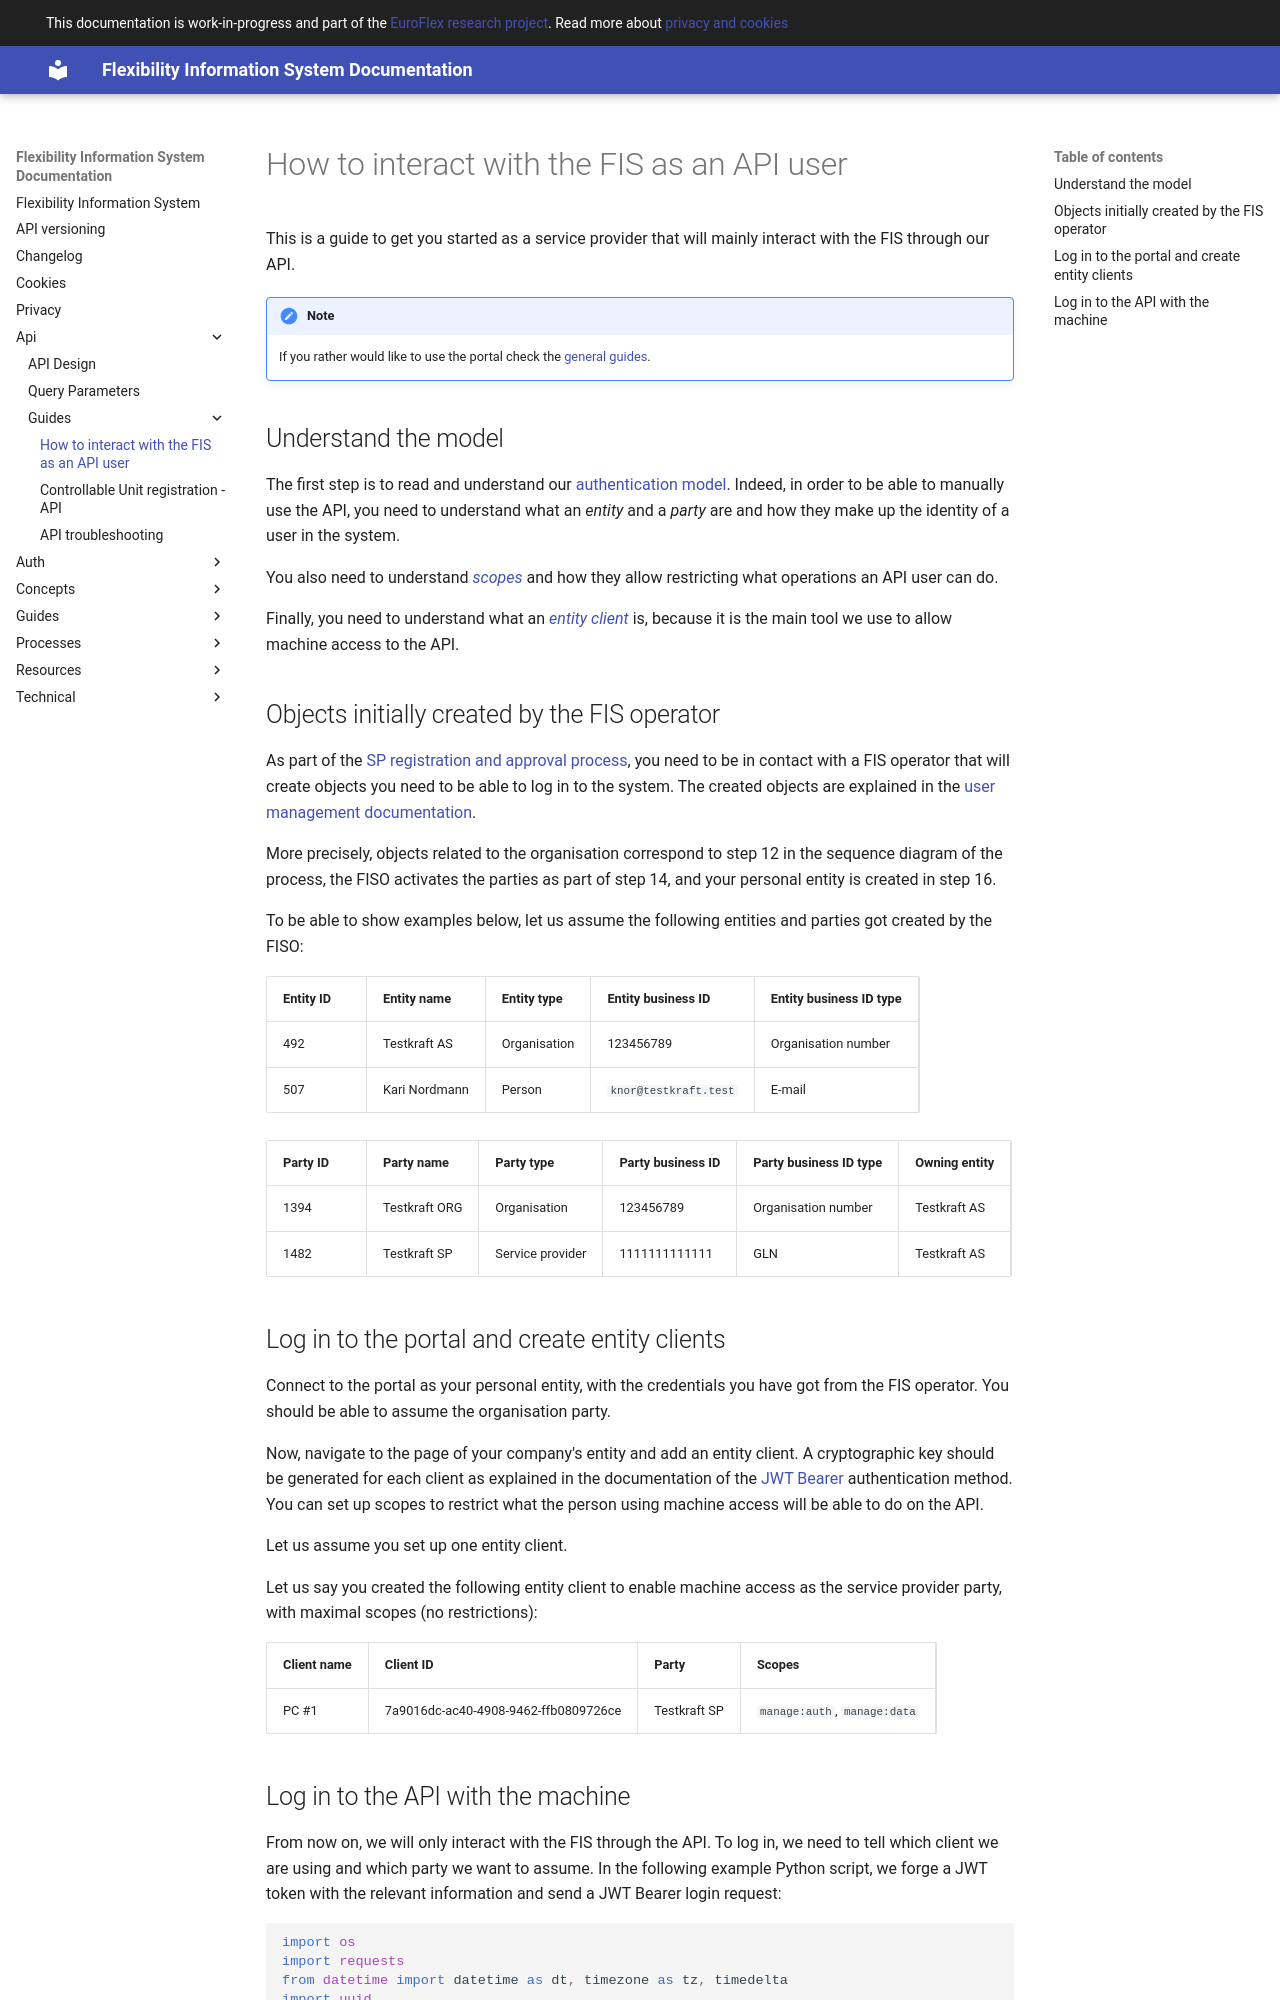

repository: elhub/flex-information-system · page: api/guides/getting-started/index.html · generator: mkdocs

# How to interact with the FIS as an API user

This is a guide to get you started as a service provider that will mainly
interact with the FIS through our API.

> [!NOTE]
>
> If you rather would like to use the portal check the [general
> guides](../../guides/index.md).

## Understand the model

The first step is to read and understand our [authentication model](../../auth/authn-model.md).
Indeed, in order to be able to manually use the API, you need to understand what
an _entity_ and a _party_ are and how they make up the identity of a user in the
system.

You also need to understand [_scopes_](../../auth/authz-model.md#scopes) and how
they allow
restricting what operations an API user can do.

Finally, you need to understand what an [_entity client_](../../resources/entity_client.md)
is, because it is the main tool we use to allow machine access to the API.

## Objects initially created by the FIS operator

As part of the [SP registration and approval process](../../processes/service-provider-registration-and-approval.md),
you need to be in contact with a FIS operator that will create objects you need
to be able to log in to the system.
The created objects are explained in the [user management documentation](../../auth/users-management.md).

More precisely, objects related to the organisation correspond to step 12 in the
sequence diagram of the process, the FISO activates the parties as part of step
14, and your personal entity is created in step 16.

To be able to show examples below, let us assume the following entities and
parties got created by the FISO:

| Entity ID | Entity name   | Entity type  | Entity business ID    | Entity business ID type |
|-----------|---------------|--------------|-----------------------|-------------------------|
| 492       | Testkraft AS  | Organisation | 123456789             | Organisation number     |
| 507       | Kari Nordmann | Person       | `knor@testkraft.test` | E-mail                  |

| Party ID | Party name    | Party type       | Party business ID  | Party business ID type | Owning entity |
|----------|---------------|------------------|--------------------|------------------------|---------------|
| 1394     | Testkraft ORG | Organisation     | 123456789          | Organisation number    | Testkraft AS  |
| 1482     | Testkraft SP  | Service provider | 1111111111111      | GLN                    | Testkraft AS  |
